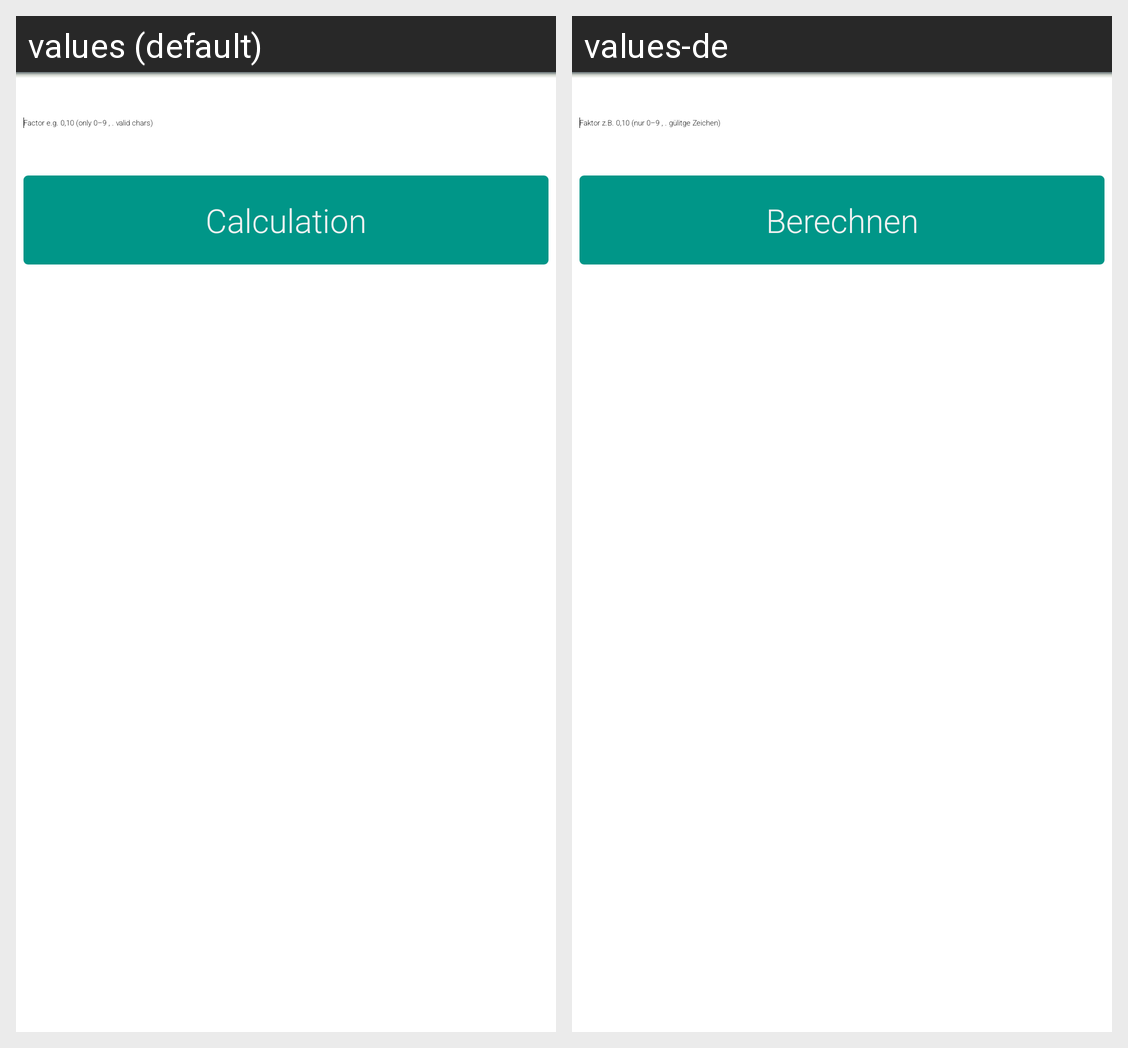

Translations of the strings shown on this Android screen, per locale in the grid:
Android screen res/layout/fragment_game_result.xml rendered under 2 locales, left to right: values (default), values-de. Device: Nexus 5 (rendered at 1080×1920; each locale shown at half size, 540×960, under a caption strip naming it); theme AppTheme.
Strings drawn on this screen, with the default value and each locale's value (text and hints the layout hard-codes, and strings that could not be matched under every locale, appear in the picture but are not listed):

str_game_result_calc_factor
  values: Factor e.g. 0,10 (only 0–9 , . valid chars)
  values-de: Faktor z.B. 0,10 (nur 0–9 , . gülitge Zeichen)

str_game_result_calc_btn
  values: Calculation
  values-de: Berechnen
